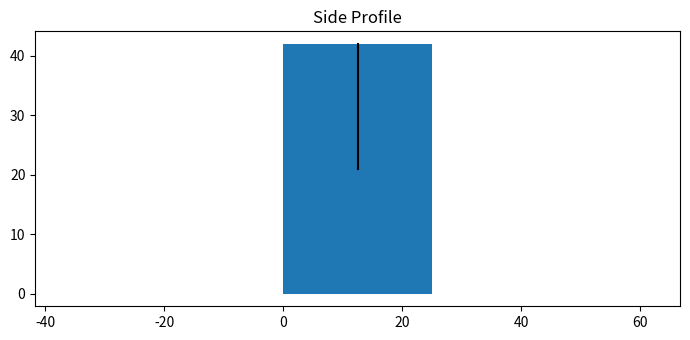

Reproduce this figure in Python. (Note: this script raises an exception after producing the figure.)
import matplotlib
from matplotlib import pyplot as plt, patches
plt.rcParams["figure.figsize"] = [7.00, 3.50]
plt.rcParams["figure.autolayout"] = True
fig = plt.figure()
ax = fig.add_subplot(111)
rectangle = matplotlib.patches.Rectangle((0, 0), height = 42, width = 25)
x1, y1 = [12.5,12.5],[21,42]
plt.plot(x1,y1,color = "black")
ax.add_patch(rectangle)
plt.title("Side Profile")
# plt.xlim([-4, 4])
# plt.ylim([-4, 4])
plt.axis('equal')
plt.savefig("../Figures/Side Profile.png")